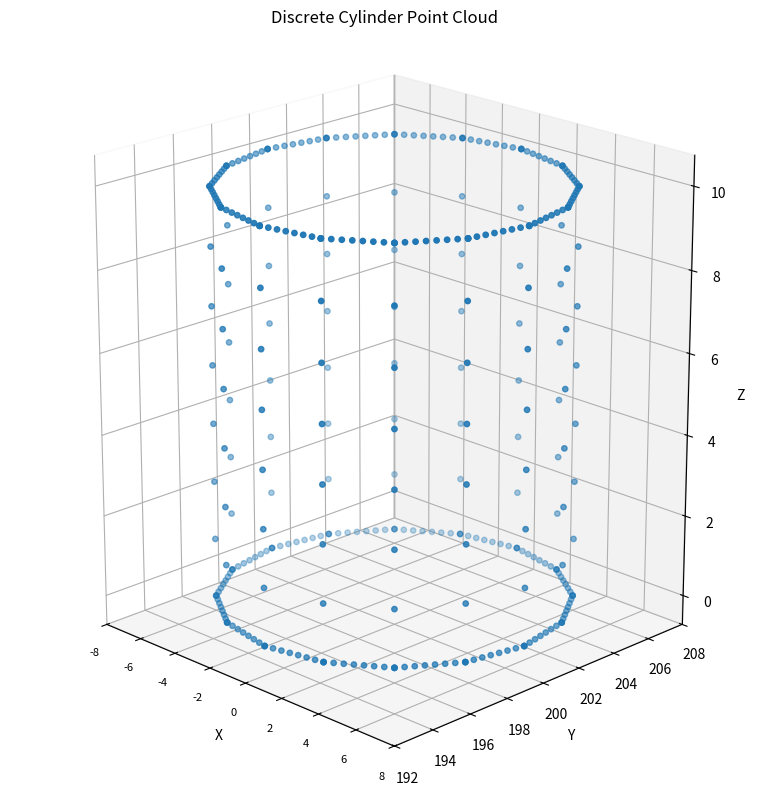

The script that saved this image:
import  numpy as np
import matplotlib.pyplot as plt
radius: float = 7.0
height: float = 10.0
# 1. 离散圆柱
N = 16
ang = np.linspace(0, 2 * np.pi, N, endpoint=False)
dR = np.stack([np.cos(ang), np.sin(ang), np.zeros(N)], axis=1)
bottom = np.array([0.0, 200.0, 0.0]) + dR * radius
top = bottom + np.array([0, 0, height])

# 2. 生成所有边（底面、顶面、母线）
edges = []
for i in range(N):
    j = (i + 1) % N
    edges.append((bottom[i], bottom[j]))  # 底边
    edges.append((top[i], top[j]))  # 顶边
    edges.append((bottom[i], top[i]))  # 竖边

# 3. 对每条边采样
n_sample = 8  # 每条边采样点数
ts = np.linspace(0, 1, n_sample)

for A, B in edges:
    for t in ts:
        p = (1 - t) * A + t * B

# 4. 收集所有采样点
points = []
for A, B in edges:
    for t in ts:
        p = (1 - t) * A + t * B
        points.append(p)
points = np.array(points)          # shape: (M, 3)

# 5. 绘制 3D 散点图
from mpl_toolkits.mplot3d import Axes3D   # 必须导入，哪怕看似没用到
fig = plt.figure(figsize=(8,8))
ax = fig.add_subplot(111, projection='3d')
ax.scatter(points[:, 0], points[:, 1], points[:, 2],
           s=15, c='tab:blue', marker='o')

# 6. 美化
ax.set_box_aspect([1, 1, 1.2])          # 保持比例
ax.set_xlabel('X')
ax.set_ylabel('Y')
ax.set_zlabel('Z')
ax.set_title('Discrete Cylinder Point Cloud')
ax.view_init(elev=20, azim=-45)
ax.tick_params(axis='x', labelsize=8)
ax.xaxis.pane.fill = False
plt.tight_layout()
plt.show()

